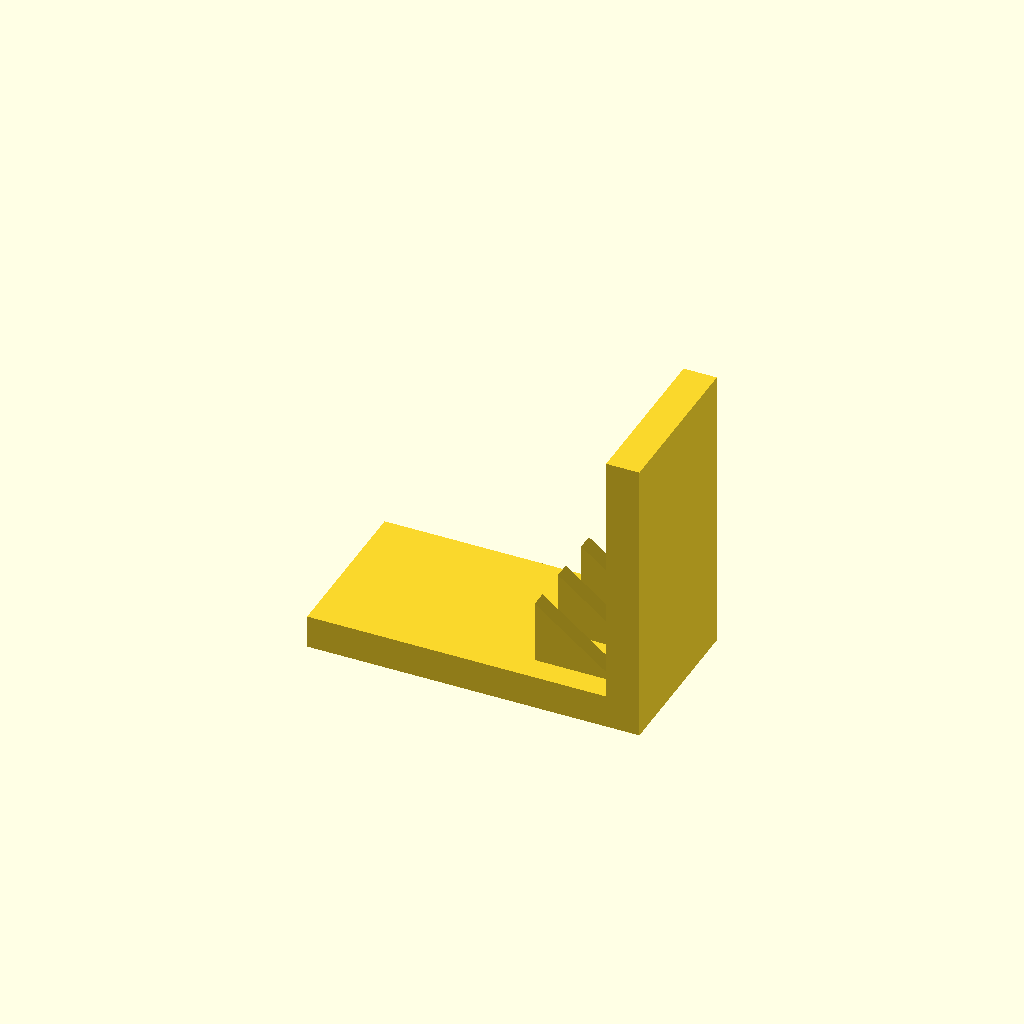
Cell 1 — every parameter at its default value.
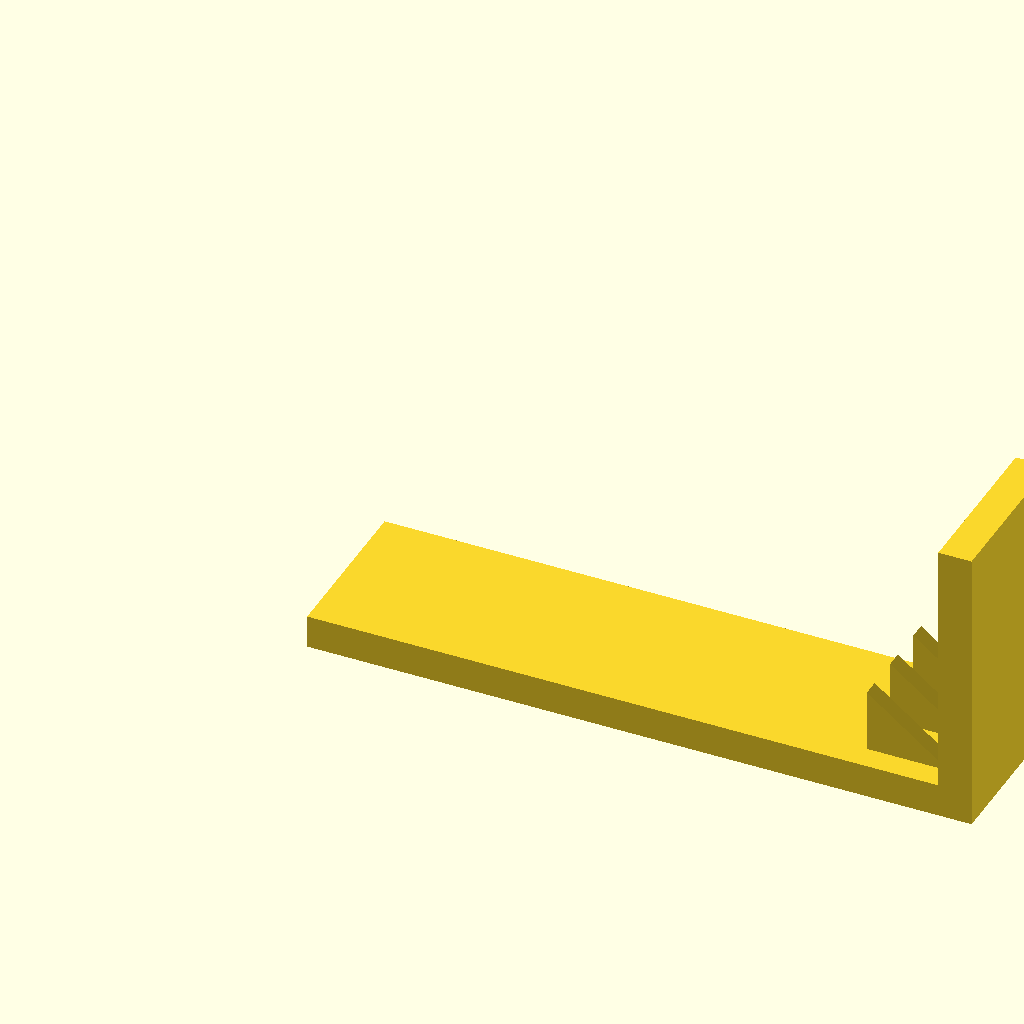
Cell 2 — base_l set to 160, the other parameters unchanged.
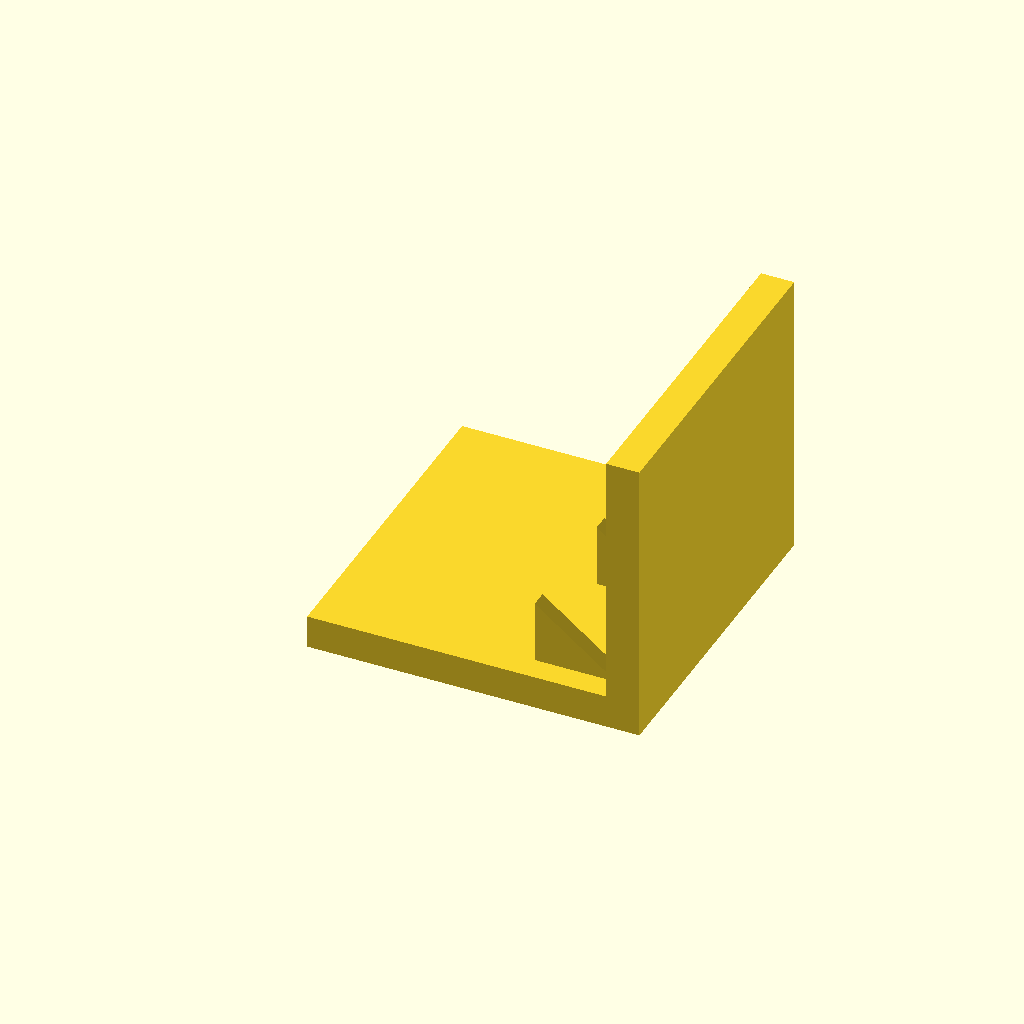
Cell 3: base_w = 80 (everything else at default).
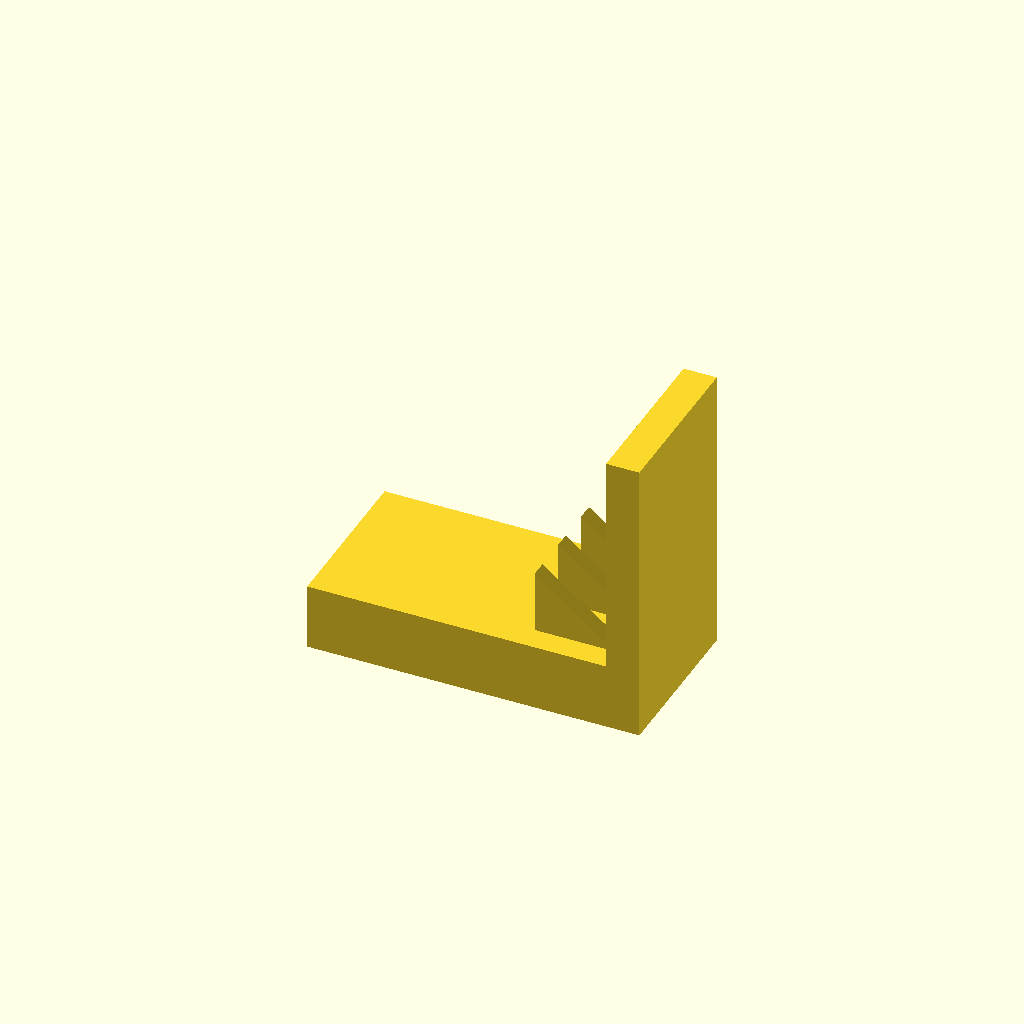
Cell 4: base_t = 16 (everything else at default).
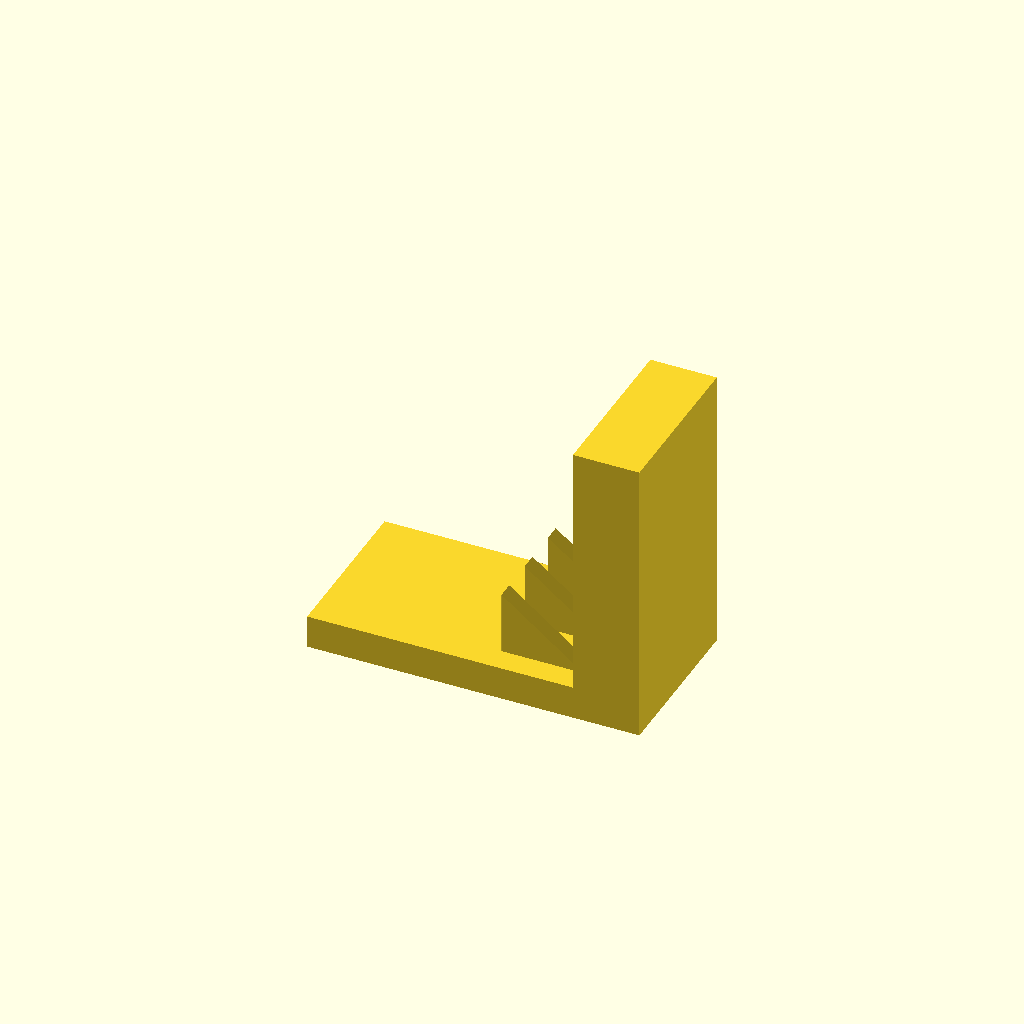
Cell 5 — plate_t set to 16, the other parameters unchanged.
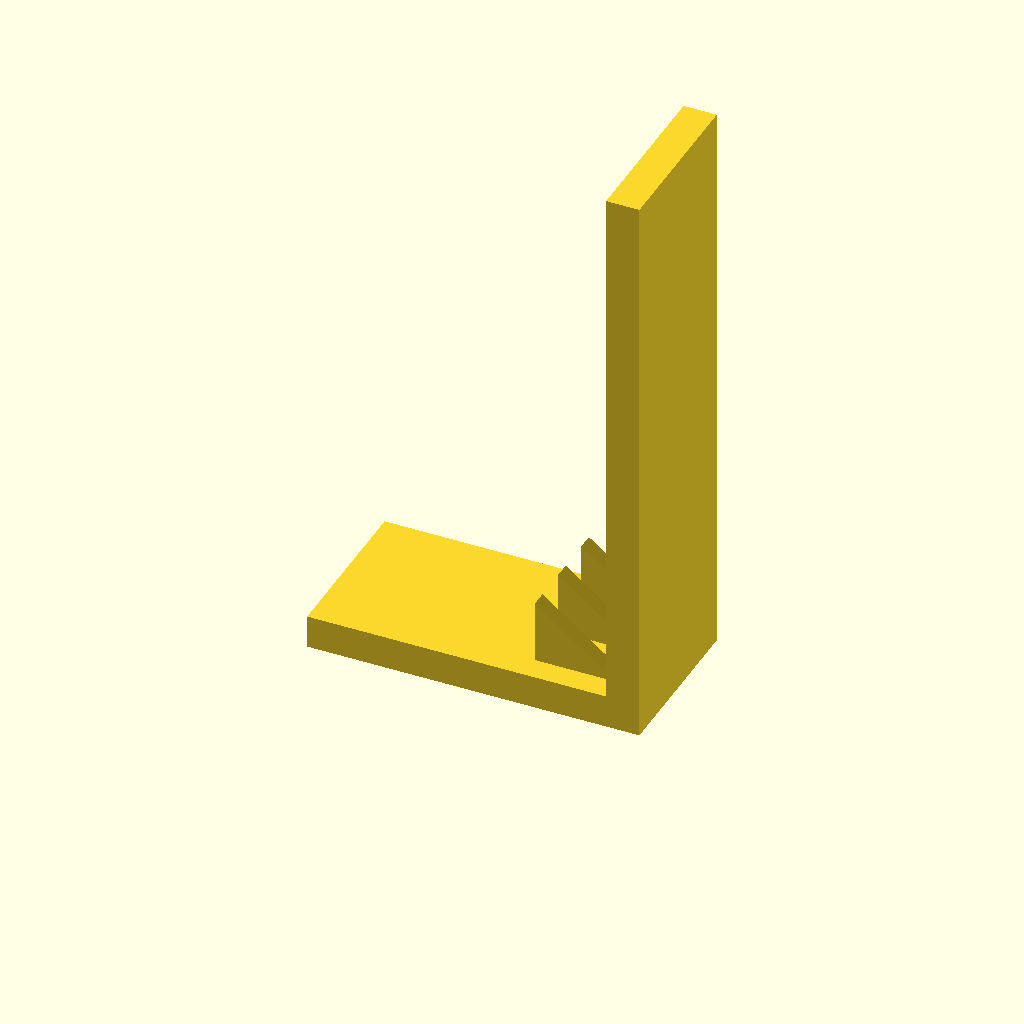
Cell 6: the same model with plate_h = 140.
One fixed orthographic camera (rotation 55°, 0°, 25°; colour scheme Cornfield) for every cell.
Source of the model, optional_data/data/solid3/ribbracket/part_0168.scad:
$fn = 32;

// ----------------------------------------------------------------------
// Rib bracket: 3-gusset L bracket
// ----------------------------------------------------------------------

// --- parameters (mm) ---
base_l = 80;              // foot length, X
base_w = 40;              // foot width, Y
base_t = 8;               // foot thickness
plate_t = 8;              // upright plate thickness
plate_h = 70;             // overall height
gus_l = 20;               // gusset leg along the foot
gus_h = 16;               // gusset height
gus_t = 4;                // gusset thickness
gus_edge = 6;             // gusset margin from the foot edge
n_gus = 3;                // gusset count

gus_pitch = (base_w - 2 * gus_edge - gus_t) / (n_gus - 1);  // gusset pitch

union() {
  cube([base_l, base_w, base_t]);
  translate([base_l - plate_t, 0, base_t - 1])
    cube([plate_t, base_w, plate_h - base_t + 1]);
  for (i = [0 : n_gus - 1])
    translate([base_l - plate_t - gus_l, gus_edge + i * gus_pitch, base_t - 1])
      rotate([-90, 0, 0])
        linear_extrude(height = gus_t)
          polygon(points = [[0, 0], [gus_l + 1, 0], [0, -gus_h]]);
}
Customizer parameters (derived from the source; name, type, default, range or options):
base_l: number, default 80
base_w: number, default 40
base_t: number, default 8
plate_t: number, default 8
plate_h: number, default 70
gus_l: number, default 20
gus_h: number, default 16
gus_t: number, default 4
gus_edge: number, default 6
n_gus: number, default 3
